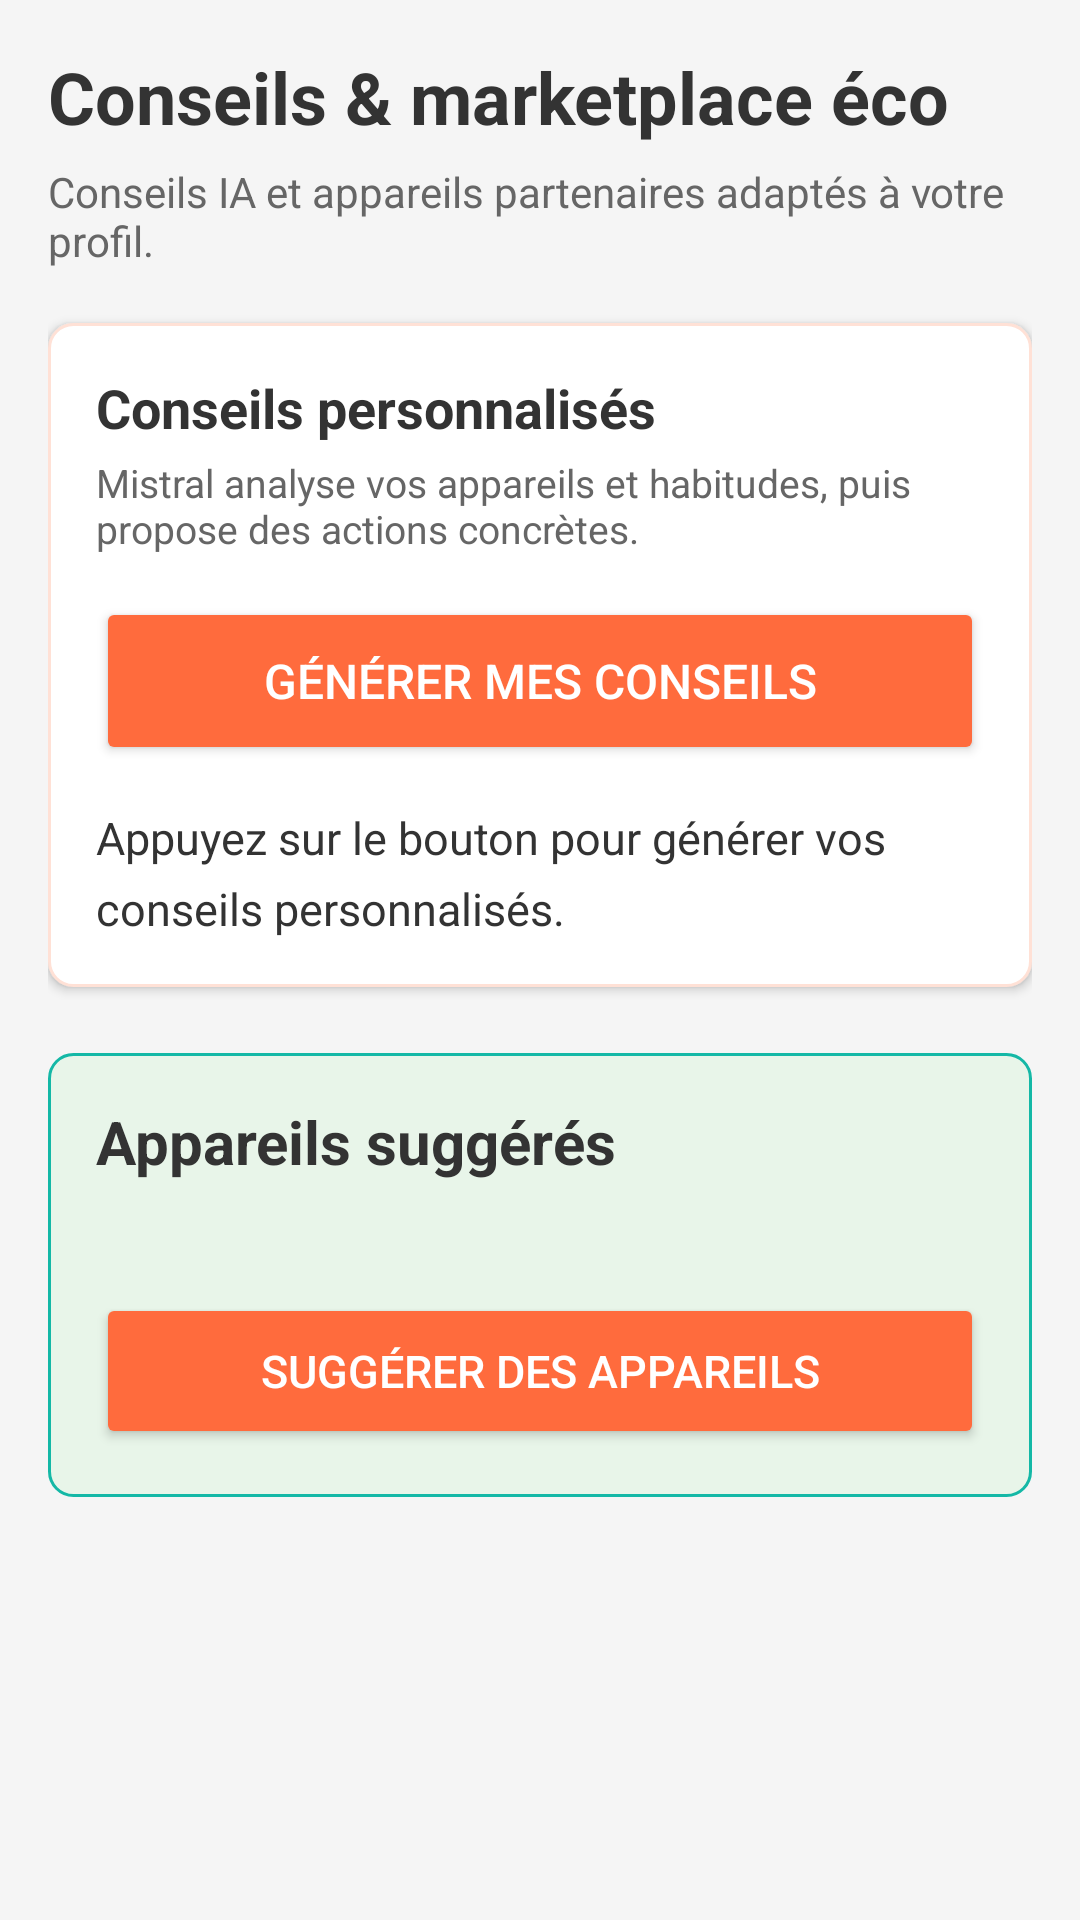

Android layout source for this screen:
<!-- AndroidManifest.xml: application theme Theme.AppCompat.NoActionBar -->
<!-- res/layout/fragment_advice.xml -->
<?xml version="1.0" encoding="utf-8"?>
<ScrollView xmlns:android="http://schemas.android.com/apk/res/android"
    android:layout_width="match_parent"
    android:layout_height="match_parent"
    android:background="@color/bg_light"
    android:clipToPadding="false"
    android:fillViewport="true"
    android:paddingStart="16dp"
    android:paddingTop="16dp"
    android:paddingEnd="16dp"
    android:paddingBottom="96dp">

    
    <LinearLayout
        android:layout_width="match_parent"
        android:layout_height="wrap_content"
        android:orientation="vertical">

        
        <TextView
            android:layout_width="match_parent"
            android:layout_height="wrap_content"
            android:layout_marginBottom="6dp"
            android:text="Conseils &amp; marketplace &#233;co"
            android:textColor="@color/text_dark"
            android:textSize="24sp"
            android:textStyle="bold" />

        
        <TextView
            android:layout_width="match_parent"
            android:layout_height="wrap_content"
            android:layout_marginBottom="18dp"
            android:text="Conseils IA et appareils partenaires adapt&#233;s &#224; votre profil."
            android:textColor="@color/text_gray"
            android:textSize="14sp" />

        
        <LinearLayout
            android:layout_width="match_parent"
            android:layout_height="wrap_content"
            android:layout_marginBottom="22dp"
            android:background="@drawable/bg_advice_panel"
            android:elevation="2dp"
            android:orientation="vertical"
            android:padding="16dp">

            
            <TextView
                android:layout_width="match_parent"
                android:layout_height="wrap_content"
                android:layout_marginBottom="4dp"
                android:text="Conseils personnalis&#233;s"
                android:textColor="@color/text_dark"
                android:textSize="18sp"
                android:textStyle="bold" />

            
            <TextView
                android:layout_width="match_parent"
                android:layout_height="wrap_content"
                android:layout_marginBottom="14dp"
                android:text="Mistral analyse vos appareils et habitudes, puis propose des actions concr&#232;tes."
                android:textColor="@color/text_gray"
                android:textSize="13sp" />

            
            <Button
                android:id="@+id/btn_generate_advice"
                android:layout_width="match_parent"
                android:layout_height="56dp"
                android:layout_marginBottom="14dp"
                android:backgroundTint="@color/primary_orange"
                android:text="G&#233;n&#233;rer mes conseils"
                android:textColor="@color/white"
                android:textSize="16sp" />

            
            <ProgressBar
                android:id="@+id/progress_advice"
                android:layout_width="wrap_content"
                android:layout_height="wrap_content"
                android:layout_gravity="center_horizontal"
                android:layout_marginBottom="12dp"
                android:visibility="gone" />

            
            <TextView
                android:id="@+id/tv_advice_error"
                android:layout_width="match_parent"
                android:layout_height="wrap_content"
                android:layout_marginBottom="12dp"
                android:textColor="#E53935"
                android:textSize="14sp"
                android:visibility="gone" />

            
            <TextView
                android:id="@+id/tv_advice"
                android:layout_width="match_parent"
                android:layout_height="wrap_content"
                android:lineSpacingExtra="6dp"
                android:text="Appuyez sur le bouton pour g&#233;n&#233;rer vos conseils personnalis&#233;s."
                android:textColor="@color/text_dark"
                android:textSize="15sp" />

            
            <LinearLayout
                android:id="@+id/layout_advice_cards"
                android:layout_width="match_parent"
                android:layout_height="wrap_content"
                android:orientation="vertical" />
        </LinearLayout>

        
        <LinearLayout
            android:layout_width="match_parent"
            android:layout_height="wrap_content"
            android:layout_marginBottom="14dp"
            android:background="@drawable/bg_marketplace_panel"
            android:orientation="vertical"
            android:padding="16dp">

            
            <TextView
                android:layout_width="match_parent"
                android:layout_height="wrap_content"
                android:layout_marginBottom="4dp"
                android:text="Appareils sugg&#233;r&#233;s"
                android:textColor="@color/text_dark"
                android:textSize="20sp"
                android:textStyle="bold" />

            
            <TextView
                android:id="@+id/tv_marketplace_status"
                android:layout_width="match_parent"
                android:layout_height="wrap_content"
                android:layout_marginBottom="14dp"
                android:textColor="@color/text_gray"
                android:textSize="14sp" />

            
            <Button
                android:id="@+id/btn_suggest_devices"
                android:layout_width="match_parent"
                android:layout_height="52dp"
                android:backgroundTint="@color/primary_orange"
                android:text="Sugg&#233;rer des appareils"
                android:textColor="@color/white"
                android:textSize="15sp" />

            
            <ProgressBar
                android:id="@+id/progress_marketplace"
                android:layout_width="wrap_content"
                android:layout_height="wrap_content"
                android:layout_gravity="center_horizontal"
                android:layout_marginTop="14dp"
                android:visibility="gone" />
        </LinearLayout>

        
        <LinearLayout
            android:id="@+id/layout_marketplace_products"
            android:layout_width="match_parent"
            android:layout_height="wrap_content"
            android:orientation="vertical" />

    </LinearLayout>
</ScrollView>
<!-- resources referenced by this layout -->
<resources>
  <color name="bg_light">#F5F5F5</color>
  <color name="primary_orange">#FF6B3D</color>
  <color name="text_dark">#333333</color>
  <color name="text_gray">#666666</color>
  <color name="white">#FFFFFFFF</color>
  <!-- drawable bg_advice_panel (drawable) -->
  <?xml version="1.0" encoding="utf-8"?>
  <shape xmlns:android="http://schemas.android.com/apk/res/android"
      android:shape="rectangle">
      <solid android:color="@color/white" />
      <corners android:radius="8dp" />
      <stroke android:width="1dp" android:color="#FFE1D6" />
  </shape>
  <!-- drawable bg_marketplace_panel (drawable) -->
  <?xml version="1.0" encoding="utf-8"?>
  <shape xmlns:android="http://schemas.android.com/apk/res/android"
      android:shape="rectangle">
      <solid android:color="@color/bg_light_green" />
      <corners android:radius="8dp" />
      <stroke android:width="1dp" android:color="@color/accent_teal" />
  </shape>
  <color name="bg_light_green">#E8F5E9</color>
  <color name="accent_teal">#14B8A6</color>
</resources>
